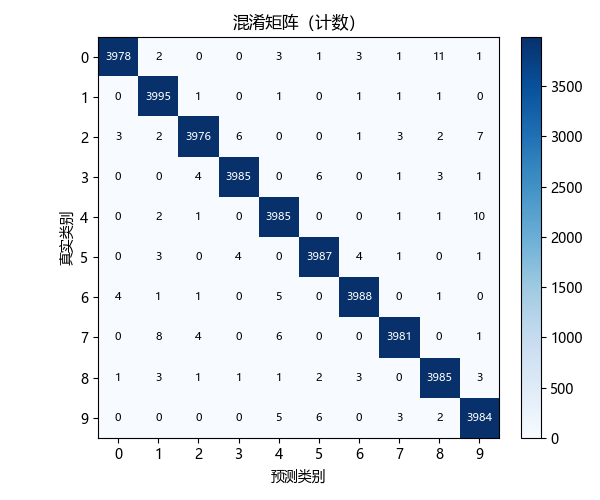

The table this chart was drawn from, first rows:
3978, 2, 0, 0, 3, 1, 3, 1, 11, 1
0, 3995, 1, 0, 1, 0, 1, 1, 1, 0
3, 2, 3976, 6, 0, 0, 1, 3, 2, 7
0, 0, 4, 3985, 0, 6, 0, 1, 3, 1
0, 2, 1, 0, 3985, 0, 0, 1, 1, 10
0, 3, 0, 4, 0, 3987, 4, 1, 0, 1
4, 1, 1, 0, 5, 0, 3988, 0, 1, 0
0, 8, 4, 0, 6, 0, 0, 3981, 0, 1
1, 3, 1, 1, 1, 2, 3, 0, 3985, 3
0, 0, 0, 0, 5, 6, 0, 3, 2, 3984
